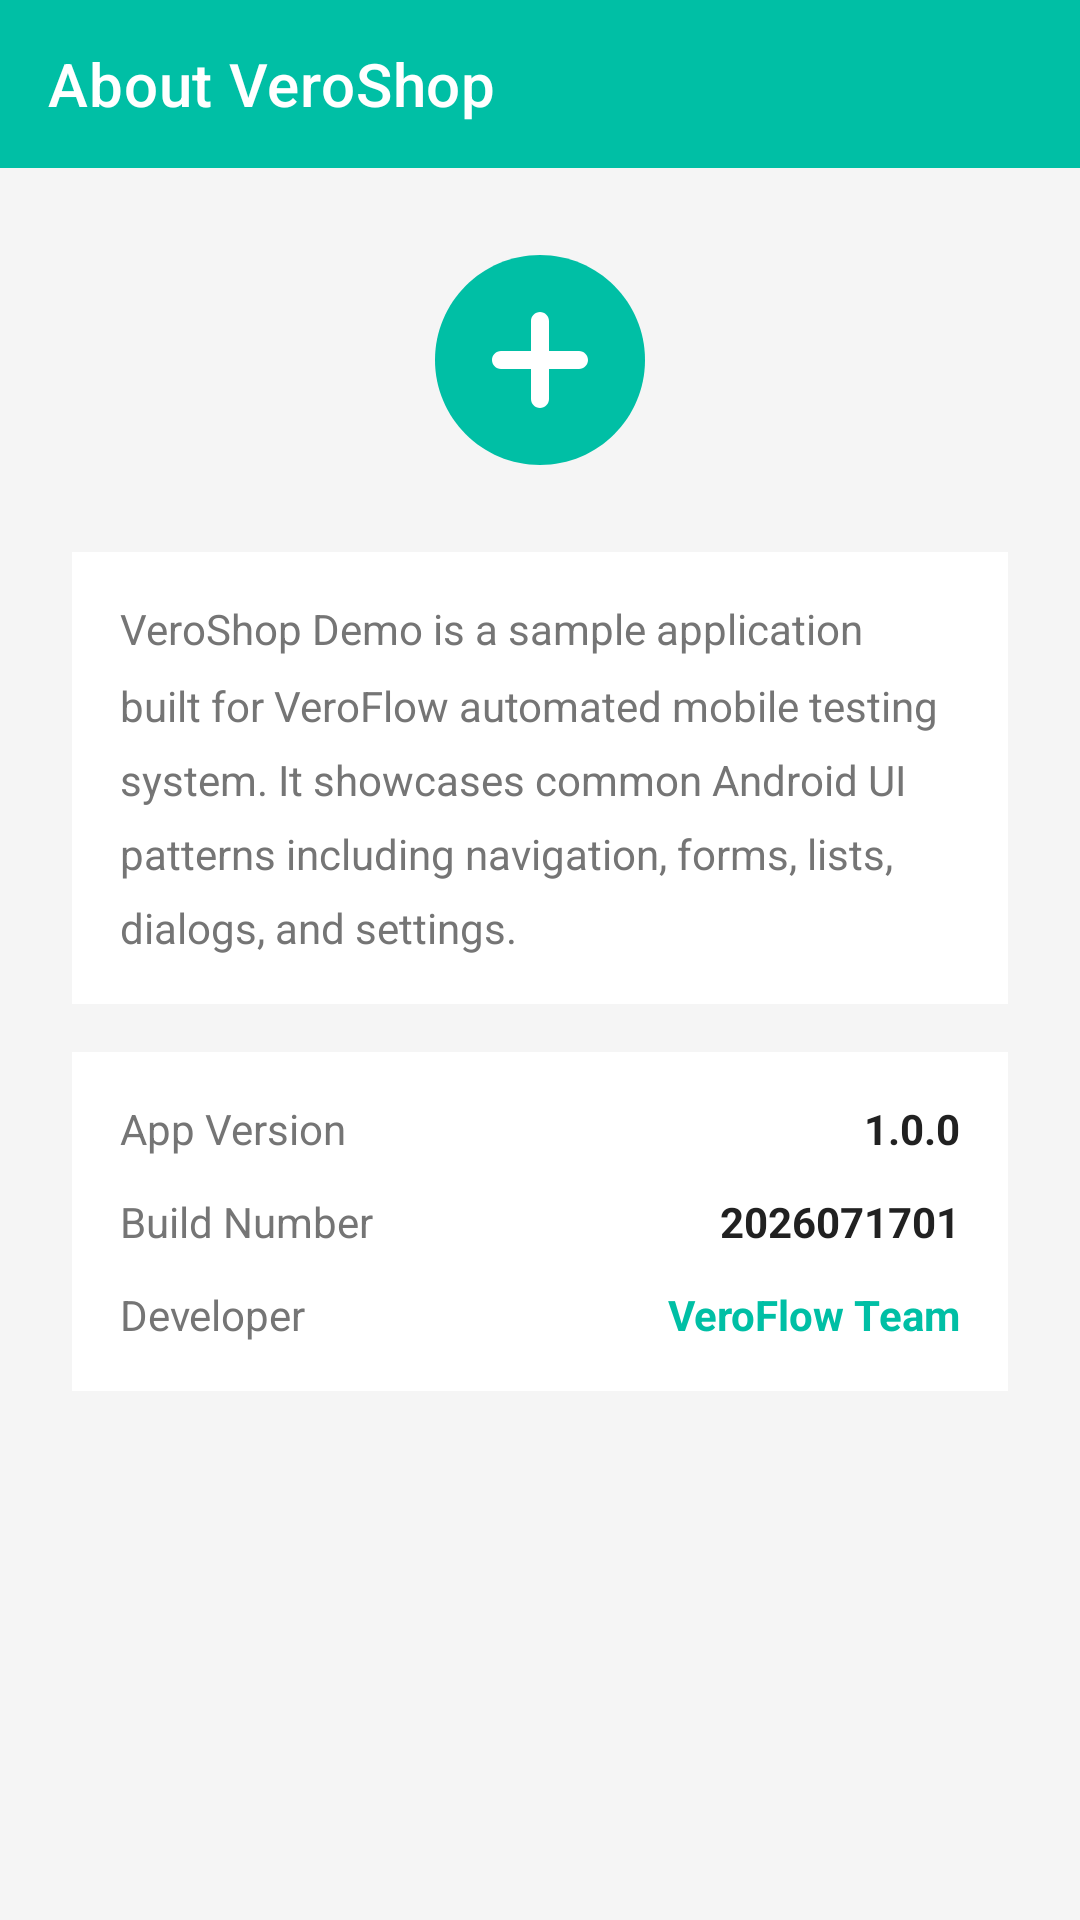

This screen was rendered from an Android layout file. Write that file and the resources it references.
<!-- AndroidManifest.xml: application theme Theme.VeroShop -->
<!-- res/layout/activity_about.xml -->
<?xml version="1.0" encoding="utf-8"?>
<LinearLayout xmlns:android="http://schemas.android.com/apk/res/android"
    xmlns:app="http://schemas.android.com/apk/res-auto"
    android:layout_width="match_parent"
    android:layout_height="match_parent"
    android:background="@color/background"
    android:orientation="vertical">

    <com.google.android.material.appbar.AppBarLayout
        android:layout_width="match_parent"
        android:layout_height="wrap_content">
        <com.google.android.material.appbar.MaterialToolbar
            android:id="@+id/toolbar_about"
            android:layout_width="match_parent"
            android:layout_height="?attr/actionBarSize"
            android:background="@color/primary"
            app:titleTextColor="@color/text_on_primary"
            app:title="@string/about_title" />
    </com.google.android.material.appbar.AppBarLayout>

    <LinearLayout
        android:layout_width="match_parent"
        android:layout_height="match_parent"
        android:gravity="center_horizontal"
        android:orientation="vertical"
        android:padding="24dp">

        <ImageView
            android:layout_width="80dp"
            android:layout_height="80dp"
            android:src="@drawable/ic_logo"
            android:contentDescription="App logo"
            android:layout_marginBottom="24dp" />

        <TextView
            android:layout_width="match_parent"
            android:layout_height="wrap_content"
            android:background="@color/surface"
            android:padding="16dp"
            android:text="@string/app_description"
            android:textSize="14sp"
            android:textColor="@color/text_secondary"
            android:lineSpacingMultiplier="1.5"
            android:layout_marginBottom="16dp" />

        <LinearLayout
            android:layout_width="match_parent"
            android:layout_height="wrap_content"
            android:background="@color/surface"
            android:orientation="vertical"
            android:padding="16dp">

            <LinearLayout
                android:layout_width="match_parent"
                android:layout_height="wrap_content"
                android:gravity="center_vertical"
                android:layout_marginBottom="12dp">
                <TextView
                    android:layout_width="0dp"
                    android:layout_height="wrap_content"
                    android:layout_weight="1"
                    android:text="@string/app_version_label"
                    android:textColor="@color/text_secondary" />
                <TextView
                    android:id="@+id/tv_app_version"
                    android:layout_width="wrap_content"
                    android:layout_height="wrap_content"
                    android:text="@string/app_version"
                    android:textColor="@color/text_primary"
                    android:textStyle="bold" />
            </LinearLayout>

            <LinearLayout
                android:layout_width="match_parent"
                android:layout_height="wrap_content"
                android:gravity="center_vertical"
                android:layout_marginBottom="12dp">
                <TextView
                    android:layout_width="0dp"
                    android:layout_height="wrap_content"
                    android:layout_weight="1"
                    android:text="@string/build_number_label"
                    android:textColor="@color/text_secondary" />
                <TextView
                    android:id="@+id/tv_build_number"
                    android:layout_width="wrap_content"
                    android:layout_height="wrap_content"
                    android:text="@string/build_number"
                    android:textColor="@color/text_primary"
                    android:textStyle="bold" />
            </LinearLayout>

            <LinearLayout
                android:layout_width="match_parent"
                android:layout_height="wrap_content"
                android:gravity="center_vertical">
                <TextView
                    android:layout_width="0dp"
                    android:layout_height="wrap_content"
                    android:layout_weight="1"
                    android:text="@string/developer_label"
                    android:textColor="@color/text_secondary" />
                <TextView
                    android:id="@+id/tv_developer"
                    android:layout_width="wrap_content"
                    android:layout_height="wrap_content"
                    android:text="@string/developer_name"
                    android:textColor="@color/primary"
                    android:textStyle="bold" />
            </LinearLayout>
        </LinearLayout>

    </LinearLayout>
</LinearLayout>
<!-- resources referenced by this layout -->
<resources>
  <color name="background">#F5F5F5</color>
  <color name="primary">#00BFA5</color>
  <color name="surface">#FFFFFF</color>
  <color name="text_on_primary">#FFFFFF</color>
  <color name="text_primary">#212121</color>
  <color name="text_secondary">#757575</color>
  <!-- drawable ic_logo (drawable) -->
  <?xml version="1.0" encoding="utf-8"?>
  <vector xmlns:android="http://schemas.android.com/apk/res/android"
      android:width="80dp"
      android:height="80dp"
      android:viewportWidth="80"
      android:viewportHeight="80">
      <path android:fillColor="#00BFA5"
          android:pathData="M40,5 C20.67,5 5,20.67 5,40 C5,59.33 20.67,75 40,75 C59.33,75 75,59.33 75,40 C75,20.67 59.33,5 40,5z"/>
      <path android:fillColor="#FFFFFF"
          android:pathData="M53,37 H43 V27 C43,25.34 41.66,24 40,24 C38.34,24 37,25.34 37,27 V37 H27 C25.34,37 24,38.34 24,40 C24,41.66 25.34,43 27,43 H37 V53 C37,54.66 38.34,56 40,56 C41.66,56 43,54.66 43,53 V43 H53 C54.66,43 56,41.66 56,40 C56,38.34 54.66,37 53,37z"/>
  </vector>
  <string name="about_title">About VeroShop</string>
  <string name="app_description">VeroShop Demo is a sample application built for VeroFlow automated mobile testing system. It showcases common Android UI patterns including navigation, forms, lists, dialogs, and settings.</string>
  <string name="app_version">1.0.0</string>
  <string name="app_version_label">App Version</string>
  <string name="build_number">2026071701</string>
  <string name="build_number_label">Build Number</string>
  <string name="developer_label">Developer</string>
  <string name="developer_name">VeroFlow Team</string>
  <style name="Theme.VeroShop" parent="Theme.MaterialComponents.DayNight.NoActionBar">
          <item name="colorPrimary">@color/primary</item>
          <item name="colorPrimaryVariant">@color/primary_dark</item>
          <item name="colorOnPrimary">@color/text_on_primary</item>
          <item name="colorSecondary">@color/accent</item>
          <item name="colorSecondaryVariant">@color/accent</item>
          <item name="colorOnSecondary">@color/text_on_primary</item>
          <item name="android:colorBackground">@color/background</item>
          <item name="colorSurface">@color/surface</item>
          <item name="colorError">@color/error</item>
          <item name="android:statusBarColor">@color/primary_dark</item>
          <item name="android:navigationBarColor">@color/surface</item>
          <item name="android:fontFamily">sans-serif</item>
      </style>
  <color name="primary_dark">#00897B</color>
  <color name="accent">#FF6D00</color>
  <color name="error">#F44336</color>
</resources>
